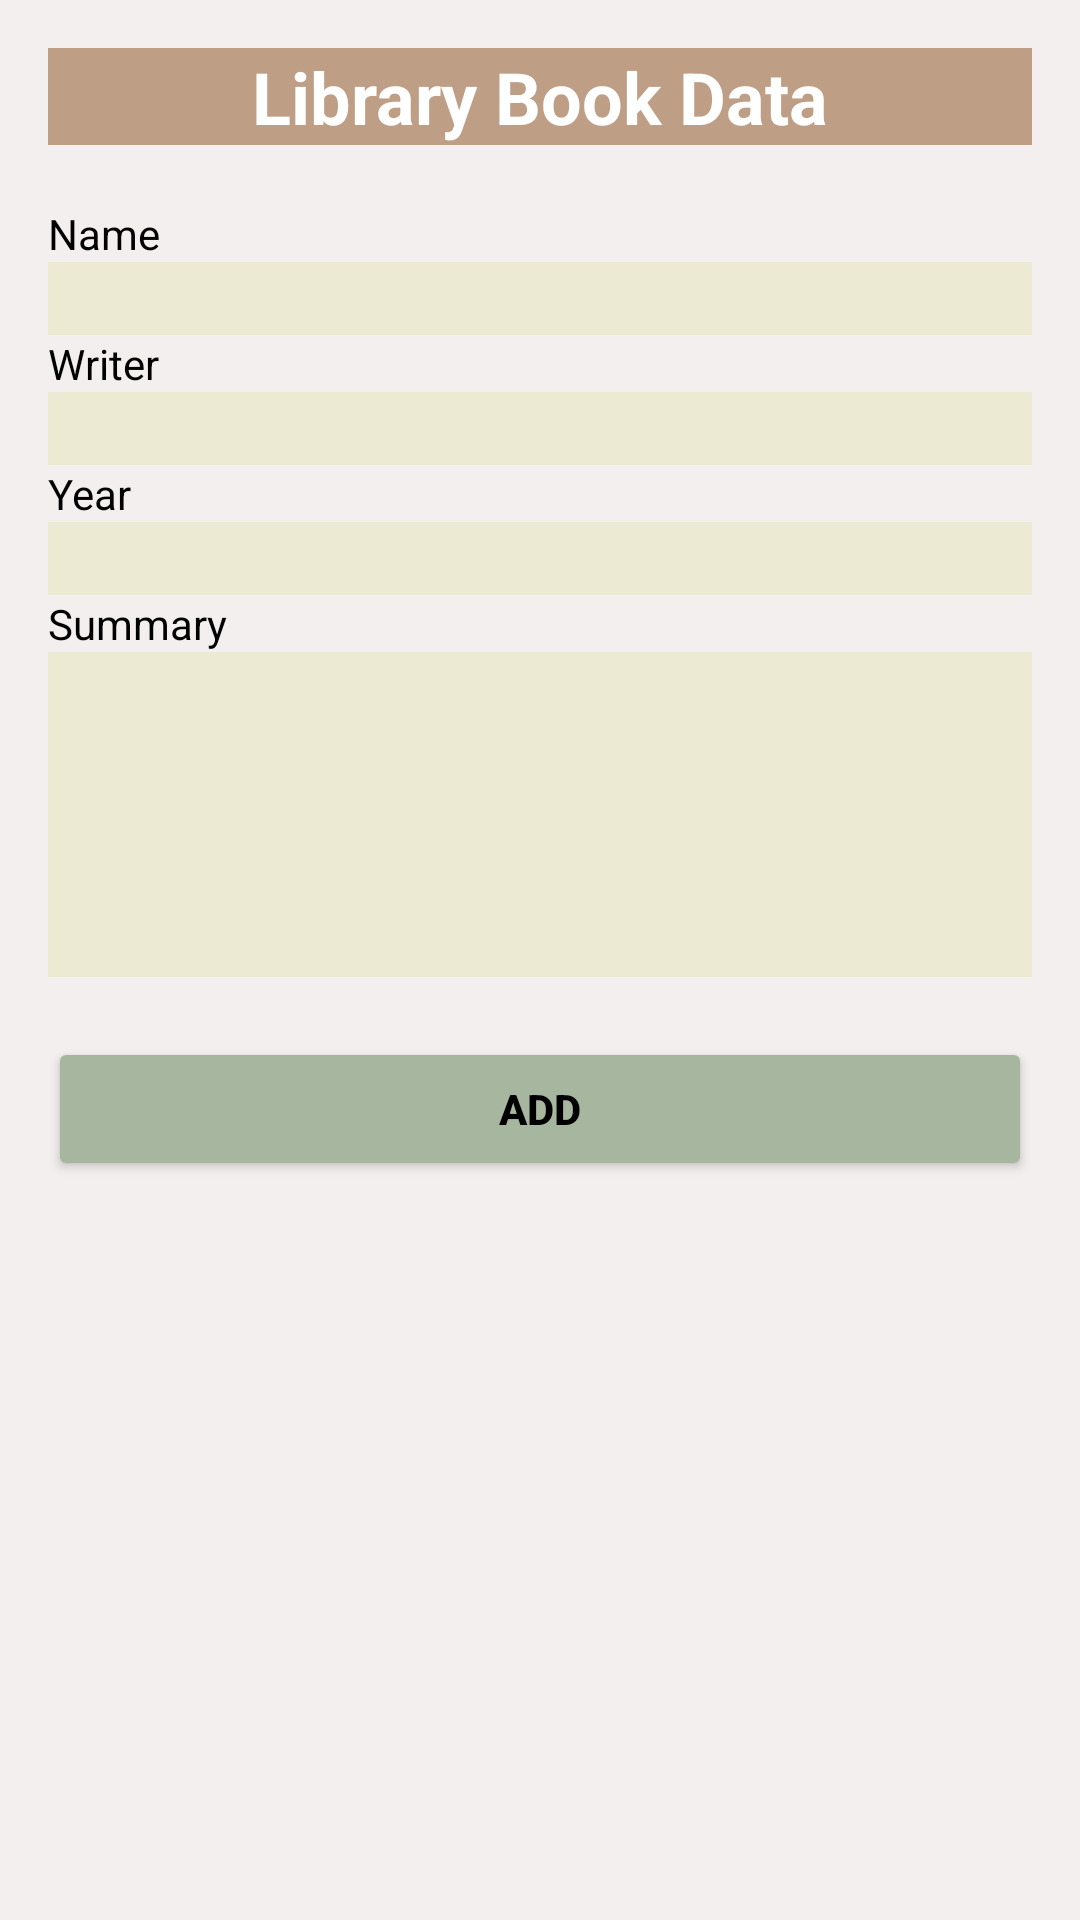

Here is an Android app screen rendered from its layout file. Give the layout XML and the strings, colors and styles it references.
<!-- AndroidManifest.xml: application theme Theme.TubesPPM -->
<!-- res/layout/activity_add.xml -->
<LinearLayout
    xmlns:android="http://schemas.android.com/apk/res/android"
    xmlns:tools="http://schemas.android.com/tools"
    android:layout_width="match_parent"
    android:layout_height="match_parent"
    android:padding="16dp"
    android:orientation="vertical"
    android:background="#F3EFEF"> 

    <TextView
        android:layout_width="match_parent"
        android:layout_height="wrap_content"
        android:layout_marginBottom="20dp"
        android:background="#BF9E86"
        android:text="Library Book Data"
        android:textAlignment="center"
        android:textSize="24sp"
        android:textStyle="bold"
        android:textColor="#FFFFFF"/>

    <TextView
        android:layout_width="match_parent"
        android:layout_height="wrap_content"
        android:text="Name"
        android:textColor="#000000" /> 
    <EditText
        android:id="@+id/edt_name"
        android:layout_width="match_parent"
        android:layout_height="wrap_content"
        android:lines="1"
        android:background="#ECEAD3" /> 

    <TextView
        android:layout_width="match_parent"
        android:layout_height="wrap_content"
        android:text="Writer"
        android:textColor="#000000" /> 
    <EditText
        android:id="@+id/edt_writer"
        android:layout_width="match_parent"
        android:layout_height="wrap_content"
        android:lines="1"
        android:background="#ECEAD3" /> 

    <TextView
        android:layout_width="match_parent"
        android:layout_height="wrap_content"
        android:text="Year"
        android:textColor="#000000" /> 
    <EditText
        android:id="@+id/edt_year"
        android:layout_width="match_parent"
        android:layout_height="wrap_content"
        android:inputType="number"
        android:lines="1"
        android:background="#ECEAD3"/> 

    <TextView
        android:layout_width="match_parent"
        android:layout_height="wrap_content"
        android:text="Summary"
        android:textColor="#000000" /> 
    

    <EditText
        android:id="@+id/edt_summary"
        android:layout_width="match_parent"
        android:layout_height="wrap_content"
        android:background="#ECEAD3"
        android:lines="5" />

    <Button
        android:id="@+id/btn_add"
        android:layout_width="match_parent"
        android:layout_height="wrap_content"
        android:backgroundTint="#A7B69E"
        android:layout_marginTop="20dp"
        android:text="Add"
        android:textColor="#000000"
        android:textStyle="bold" /> 

</LinearLayout>
<!-- resources referenced by this layout -->
<resources>
  <style name="Theme.TubesPPM" parent="Base.Theme.TubesPPM" />
  <style name="Base.Theme.TubesPPM" parent="Theme.Material3.DayNight.NoActionBar">
          
          
      </style>
</resources>
